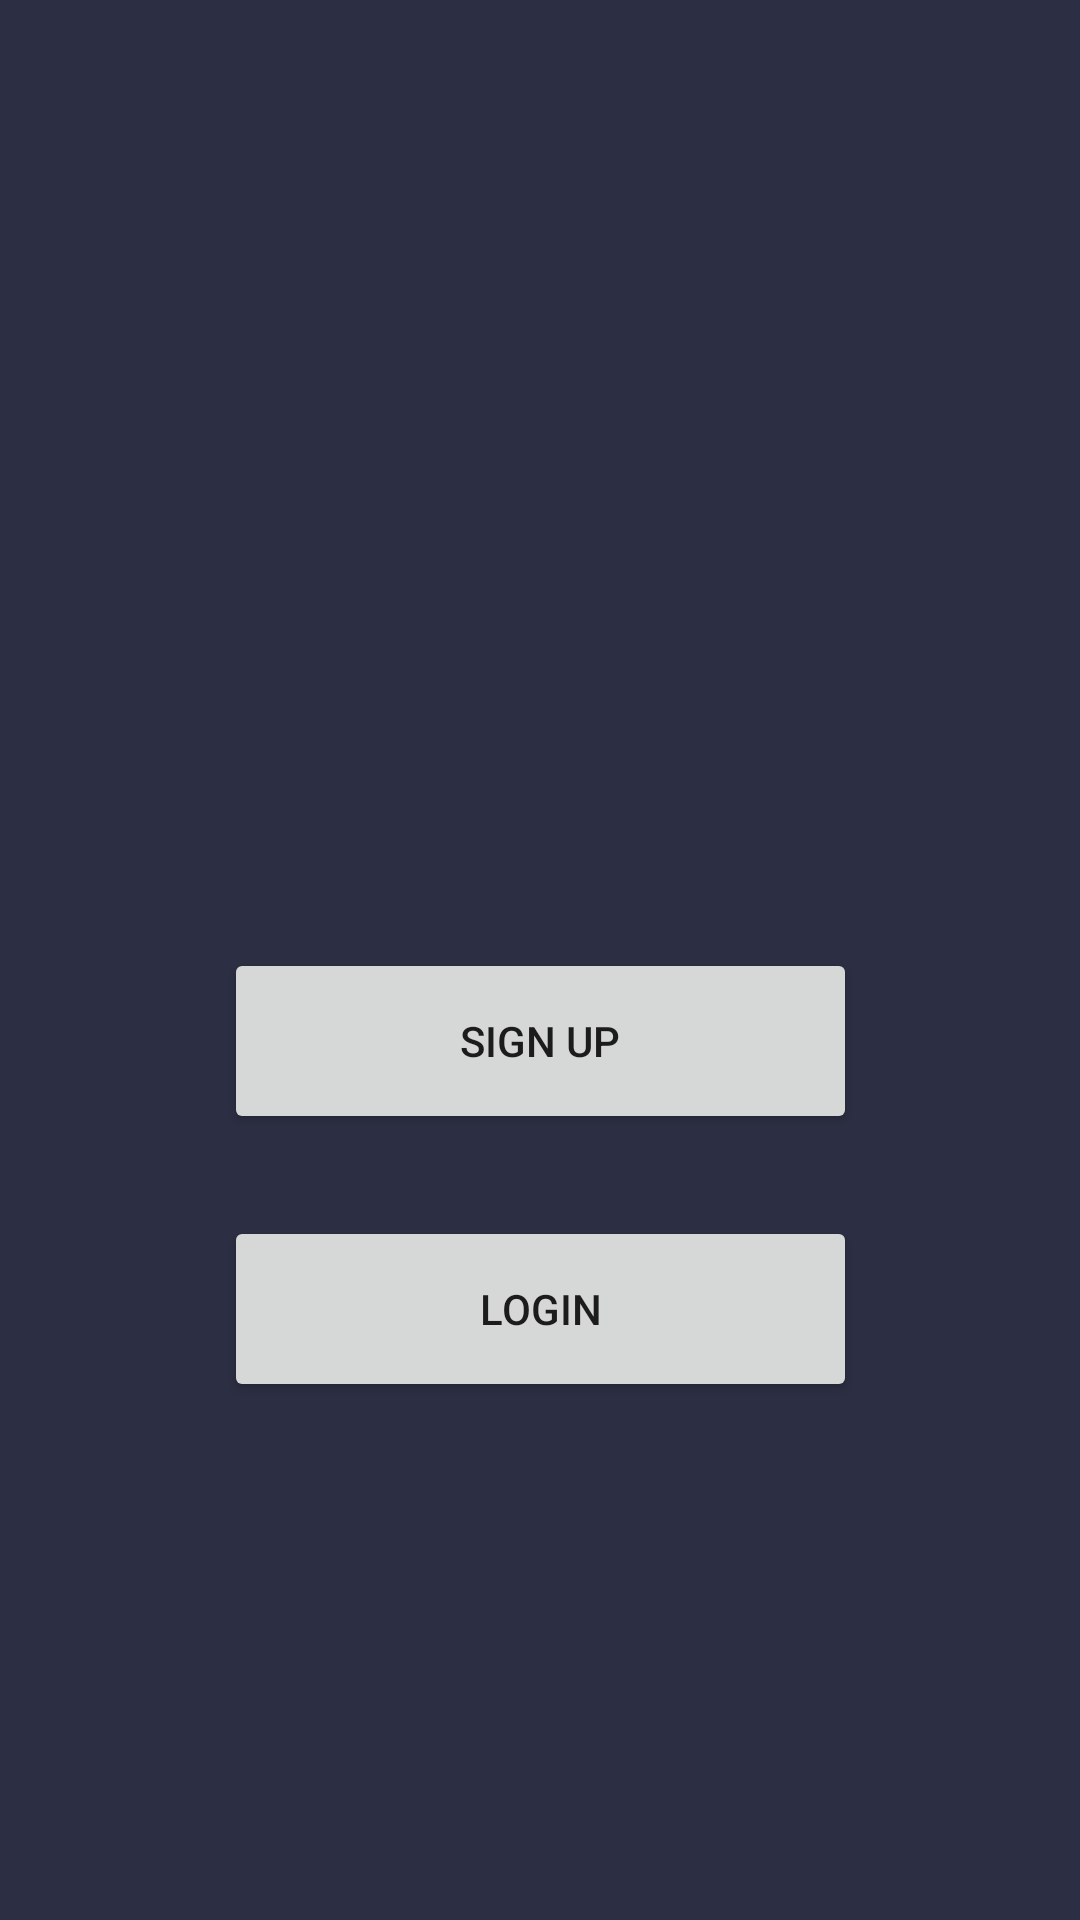

Here is an Android app screen rendered from its layout file. Give the layout XML and the strings, colors and styles it references.
<!-- AndroidManifest.xml: application theme Theme.BidFrenzy -->
<!-- res/layout/welcome.xml -->
<?xml version="1.0" encoding="utf-8"?>
<androidx.constraintlayout.widget.ConstraintLayout xmlns:android="http://schemas.android.com/apk/res/android"
    xmlns:app="http://schemas.android.com/apk/res-auto"
    xmlns:tools="http://schemas.android.com/tools"
    android:layout_width="match_parent"
    android:layout_height="match_parent"
    tools:context=".Welcome"
    android:background="@color/background">
    <Button
        android:id="@+id/signButton"
        android:layout_width="211dp"
        android:layout_height="62dp"
        android:text="Sign Up"
        app:layout_constraintBottom_toBottomOf="parent"
        app:layout_constraintEnd_toEndOf="parent"
        app:layout_constraintStart_toStartOf="parent"
        app:layout_constraintTop_toTopOf="parent"
        app:layout_constraintVertical_bias="0.547" />

    <Button
        android:id="@+id/loginButton"
        android:layout_width="211dp"
        android:layout_height="62dp"
        android:text="Login"
        app:layout_constraintBottom_toBottomOf="parent"
        app:layout_constraintEnd_toEndOf="parent"
        app:layout_constraintStart_toStartOf="parent"
        app:layout_constraintTop_toTopOf="parent"
        app:layout_constraintVertical_bias="0.701" />

</androidx.constraintlayout.widget.ConstraintLayout>
<!-- resources referenced by this layout -->
<resources>
  <color name="background">#2C2E43</color>
  <style name="Theme.BidFrenzy" parent="Theme.MaterialComponents.DayNight.DarkActionBar">
          
          <item name="colorPrimary">@color/purple_500</item>
          <item name="colorPrimaryVariant">@color/purple_700</item>
          <item name="colorOnPrimary">@color/white</item>
          
          <item name="colorSecondary">@color/teal_200</item>
          <item name="colorSecondaryVariant">@color/teal_700</item>
          <item name="colorOnSecondary">@color/black</item>
          
          <item name="android:statusBarColor">?attr/colorPrimaryVariant</item>
          
      </style>
  <color name="purple_500">#FF6200EE</color>
  <color name="purple_700">#FF3700B3</color>
  <color name="white">#FFFFFFFF</color>
  <color name="teal_200">#FF03DAC5</color>
  <color name="teal_700">#FF018786</color>
  <color name="black">#FF000000</color>
</resources>
